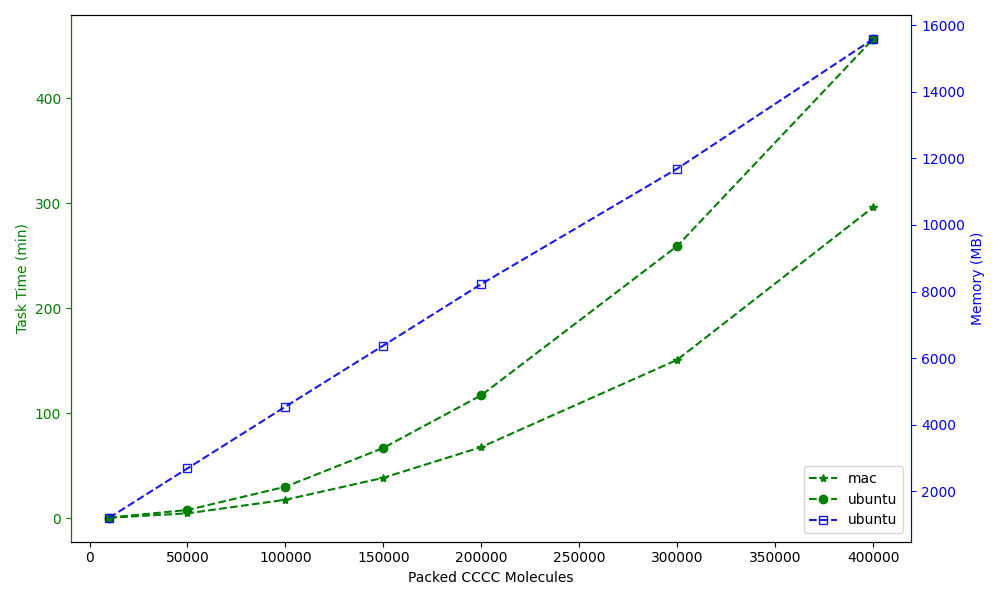

Values plotted in this chart, from the file beside it:
, Task Time (min), Task Time (min), Memory (MB)
, mac, ubuntu, ubuntu
Packed CCCC Molecules, , , 
10000, 0.2667, 0.4667, 1208
50000, 4.517, 7.683, 2692
100000, 17.42, 29.83, 4545
150000, 38.4, 66.88, 6381
200000, 67.67, 117.1, 8227
300000, 150.9, 259.4, 11691
400000, 296.3, 456.6, 15584
